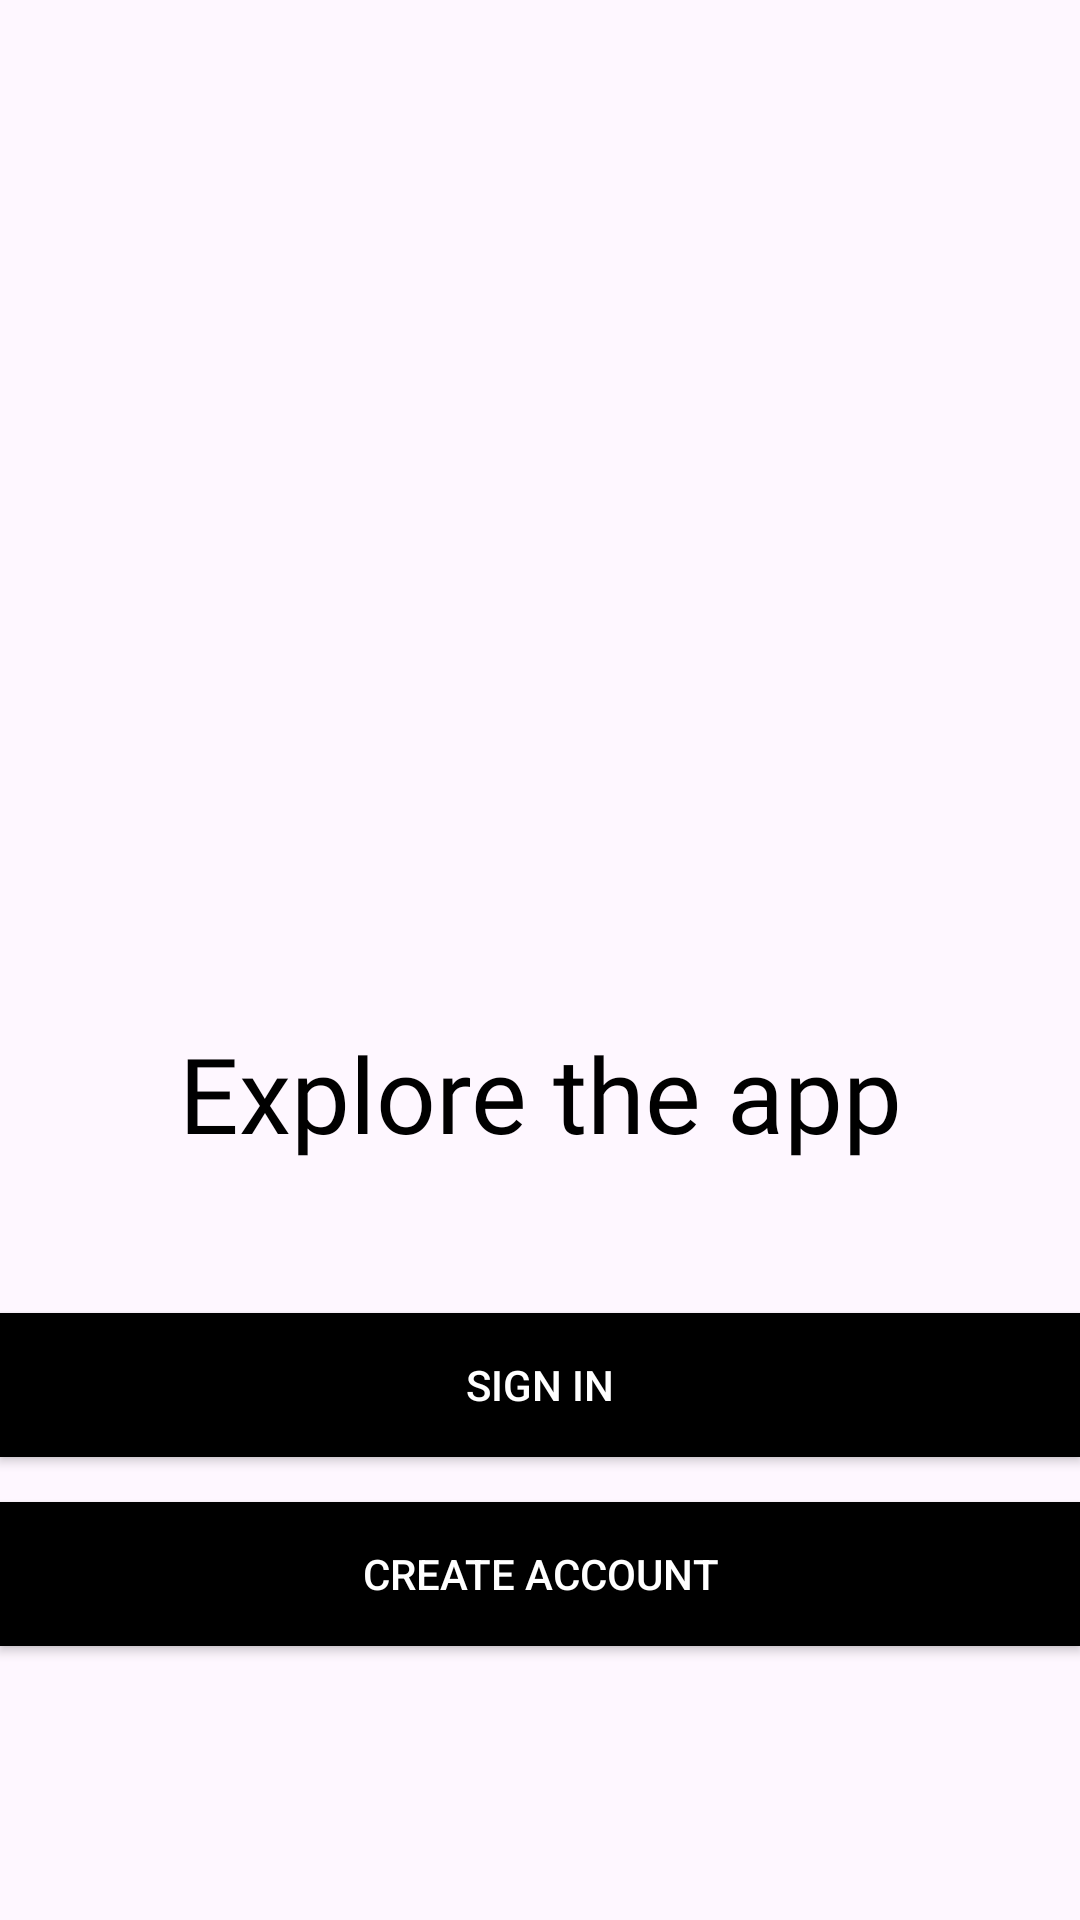

Produce the Android XML layout that renders to this screen, including the resource entries it uses.
<!-- AndroidManifest.xml: application theme Theme.DoAnCuoiKyMonAndroid2 -->
<!-- res/layout/activity_openning.xml -->
<?xml version="1.0" encoding="utf-8"?>
<LinearLayout xmlns:android="http://schemas.android.com/apk/res/android"
    xmlns:app="http://schemas.android.com/apk/res-auto"
    xmlns:tools="http://schemas.android.com/tools"
    android:layout_width="match_parent"
    android:layout_height="match_parent"
    android:orientation="vertical"
    android:layout_marginRight="20dp"
    android:layout_marginLeft="20dp"
    android:gravity="center"
    tools:context=".Openning">

    <ImageView
        android:id="@+id/imageView"
        android:layout_width="200dp"
        android:layout_height="200dp"
        android:src="@drawable/dictionaryma" />

    <TextView
        android:id="@+id/textView3"
        android:layout_width="match_parent"
        android:fontFamily="@font/rozha_one_regular"
        android:layout_marginTop="50dp"
        android:textColor="@color/black"
        android:layout_marginBottom="50dp"
        android:gravity="center"
        android:textSize="35dp"
        android:layout_height="wrap_content"
        android:text="Explore the app" />

    <Button
        android:id="@+id/btnSignIn"
        android:layout_width="match_parent"
        android:layout_marginBottom="15dp"
        android:background="@color/black"
        android:textColor="@color/white"
        android:radius="8dp"
        android:layout_height="wrap_content"
        android:text="Sign In" />

    <Button
        android:id="@+id/btnCreateAccount"
        android:layout_width="match_parent"
        android:layout_height="wrap_content"
        android:background="@color/black"
        android:textColor="@color/white"
        android:radius="8dp"
        android:text="Create account" />

</LinearLayout>
<!-- resources referenced by this layout -->
<resources>
  <color name="black">#FF000000</color>
  <color name="white">#FFFFFFFF</color>
  <style name="Theme.DoAnCuoiKyMonAndroid2" parent="Base.Theme.DoAnCuoiKyMonAndroid2" />
  <style name="Base.Theme.DoAnCuoiKyMonAndroid2" parent="Theme.Material3.DayNight.NoActionBar">
          
          
      </style>
</resources>
